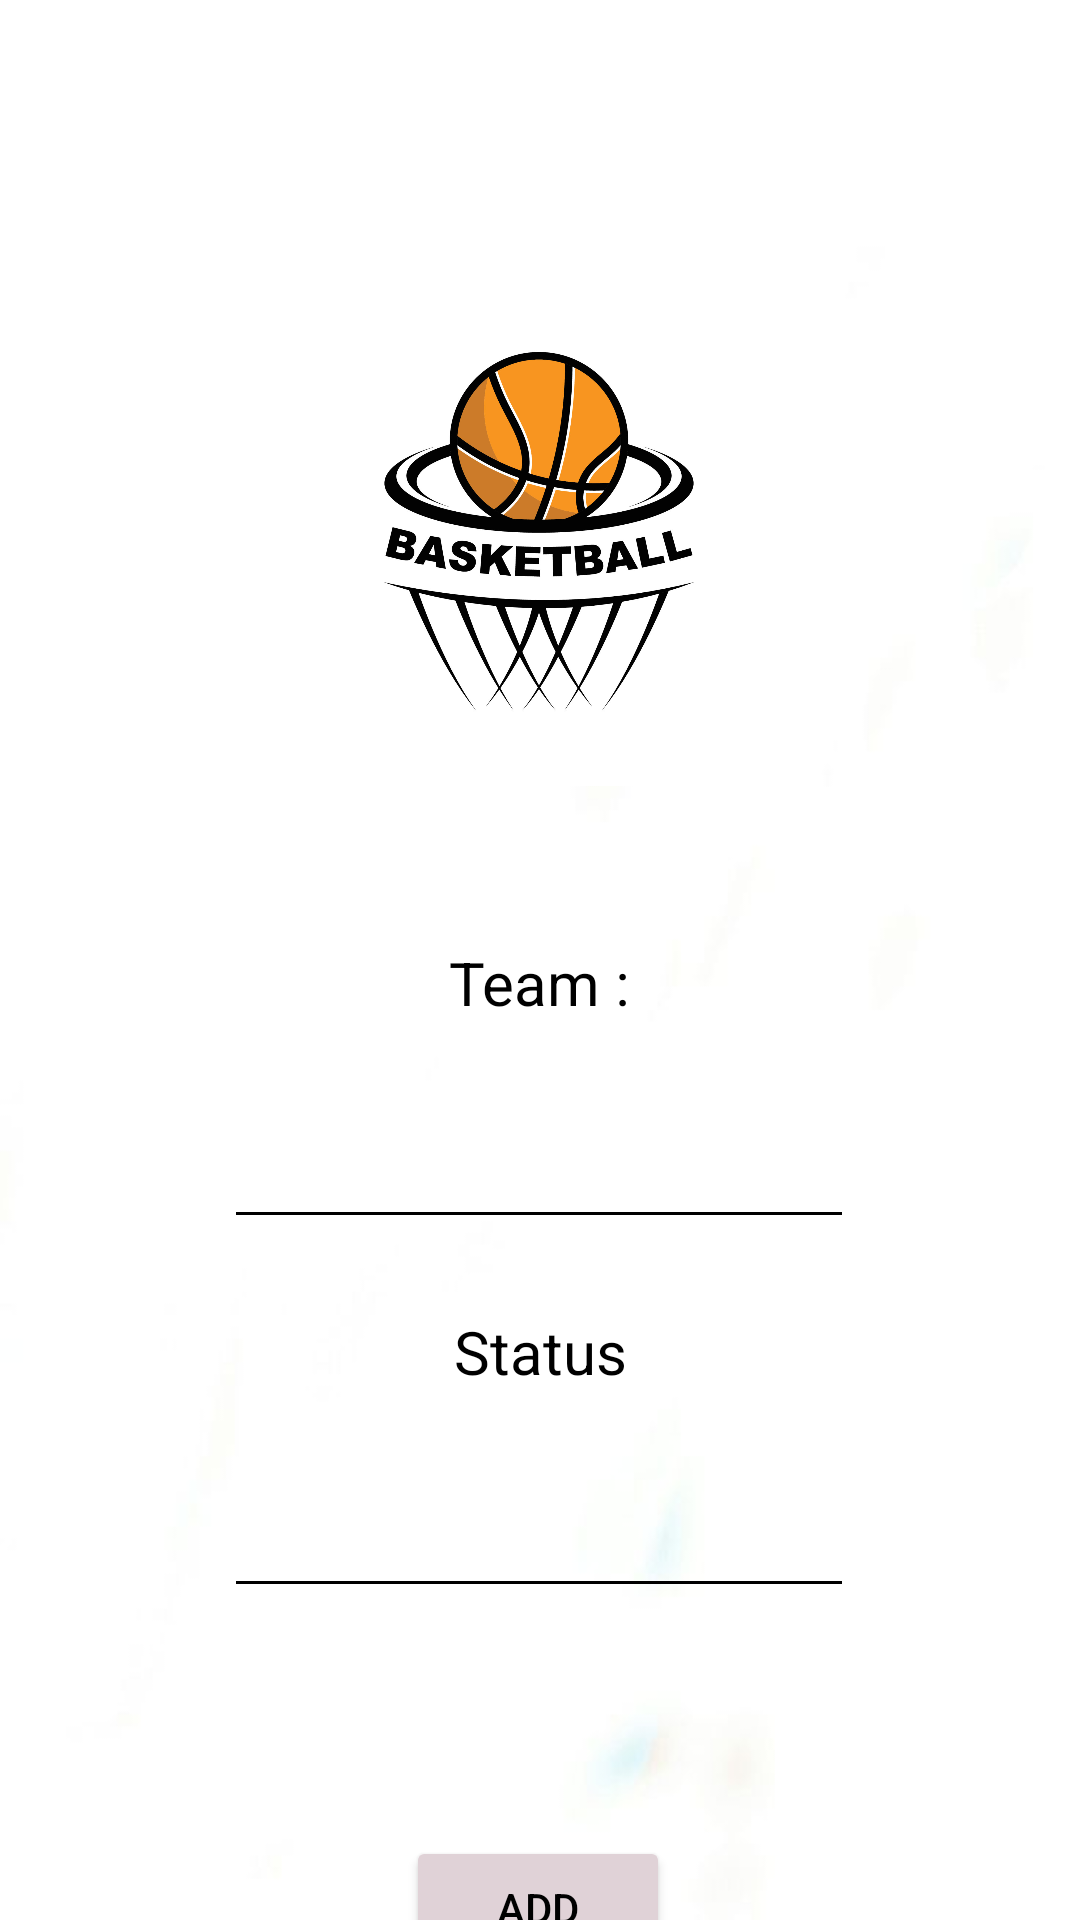

Here is an Android app screen rendered from its layout file. Give the layout XML and the strings, colors and styles it references.
<!-- AndroidManifest.xml: application theme Theme.BasketballLeague -->
<!-- res/layout/activity_add_stand.xml -->
<?xml version="1.0" encoding="utf-8"?>
<androidx.constraintlayout.widget.ConstraintLayout xmlns:android="http://schemas.android.com/apk/res/android"
    xmlns:app="http://schemas.android.com/apk/res-auto"
    xmlns:tools="http://schemas.android.com/tools"
    android:id="@+id/main"
    android:layout_width="match_parent"
    android:layout_height="match_parent"
    android:background="@drawable/b7"
    tools:context=".add_stand">

    <ImageView
        android:id="@+id/imageView8"
        android:layout_width="170dp"
        android:layout_height="170dp"
        android:layout_marginTop="92dp"
        app:layout_constraintEnd_toEndOf="parent"
        app:layout_constraintHorizontal_bias="0.498"
        app:layout_constraintStart_toStartOf="parent"
        app:layout_constraintTop_toTopOf="parent"
        app:srcCompat="@drawable/logo" />

    <TextView
        android:id="@+id/textView3"
        android:layout_width="wrap_content"
        android:layout_height="wrap_content"
        android:layout_marginTop="52dp"
        android:text="Team :"
        android:textColor="@color/black"
        android:textSize="20sp"
        app:layout_constraintEnd_toEndOf="parent"
        app:layout_constraintStart_toStartOf="parent"
        app:layout_constraintTop_toBottomOf="@+id/imageView8" />

    <EditText
        android:id="@+id/team"
        android:layout_width="wrap_content"
        android:layout_height="48dp"
        android:layout_marginTop="24dp"
        android:ems="10"
        android:inputType="text"
        android:textColor="@color/black"
        android:backgroundTint="@color/black"
        app:layout_constraintEnd_toEndOf="parent"
        app:layout_constraintHorizontal_bias="0.497"
        app:layout_constraintStart_toStartOf="parent"
        app:layout_constraintTop_toBottomOf="@+id/textView3" />

    <TextView
        android:id="@+id/textView4"
        android:layout_width="wrap_content"
        android:layout_height="wrap_content"
        android:layout_marginTop="24dp"
        android:text="Status"
        android:textColor="@color/black"
        android:textSize="20sp"
        app:layout_constraintEnd_toEndOf="parent"
        app:layout_constraintStart_toStartOf="parent"
        app:layout_constraintTop_toBottomOf="@+id/team" />

    <EditText
        android:id="@+id/status"
        android:layout_width="wrap_content"
        android:layout_height="48dp"
        android:layout_marginTop="24dp"
        android:ems="10"
        android:inputType="text"
        android:textColor="@color/black"
        android:backgroundTint="@color/black"
        app:layout_constraintEnd_toEndOf="parent"
        app:layout_constraintHorizontal_bias="0.497"
        app:layout_constraintStart_toStartOf="parent"
        app:layout_constraintTop_toBottomOf="@+id/textView4" />

    <Button
        android:id="@+id/add_stand"
        android:layout_width="wrap_content"
        android:layout_height="wrap_content"
        android:layout_marginTop="76dp"
        android:backgroundTint="#E0D2D7"
        android:text="ADD"
        android:textColor="@color/black"
        app:layout_constraintEnd_toEndOf="parent"
        app:layout_constraintHorizontal_bias="0.498"
        app:layout_constraintStart_toStartOf="parent"
        app:layout_constraintTop_toBottomOf="@+id/status" />


</androidx.constraintlayout.widget.ConstraintLayout>
<!-- resources referenced by this layout -->
<resources>
  <!-- drawable b7: jpg bitmap (drawable, 7292 bytes) -->
  <!-- drawable logo: jpg bitmap (drawable, 171650 bytes) -->
  <style name="Theme.BasketballLeague" parent="Base.Theme.BasketballLeague" />
  <style name="Base.Theme.BasketballLeague" parent="Theme.Material3.DayNight.NoActionBar">
          
          
      </style>
  <!-- not gathered from this repository: default colours our renderer supplied (Android Studio template values) -->
  <color name="black">#FF000000</color>
</resources>
